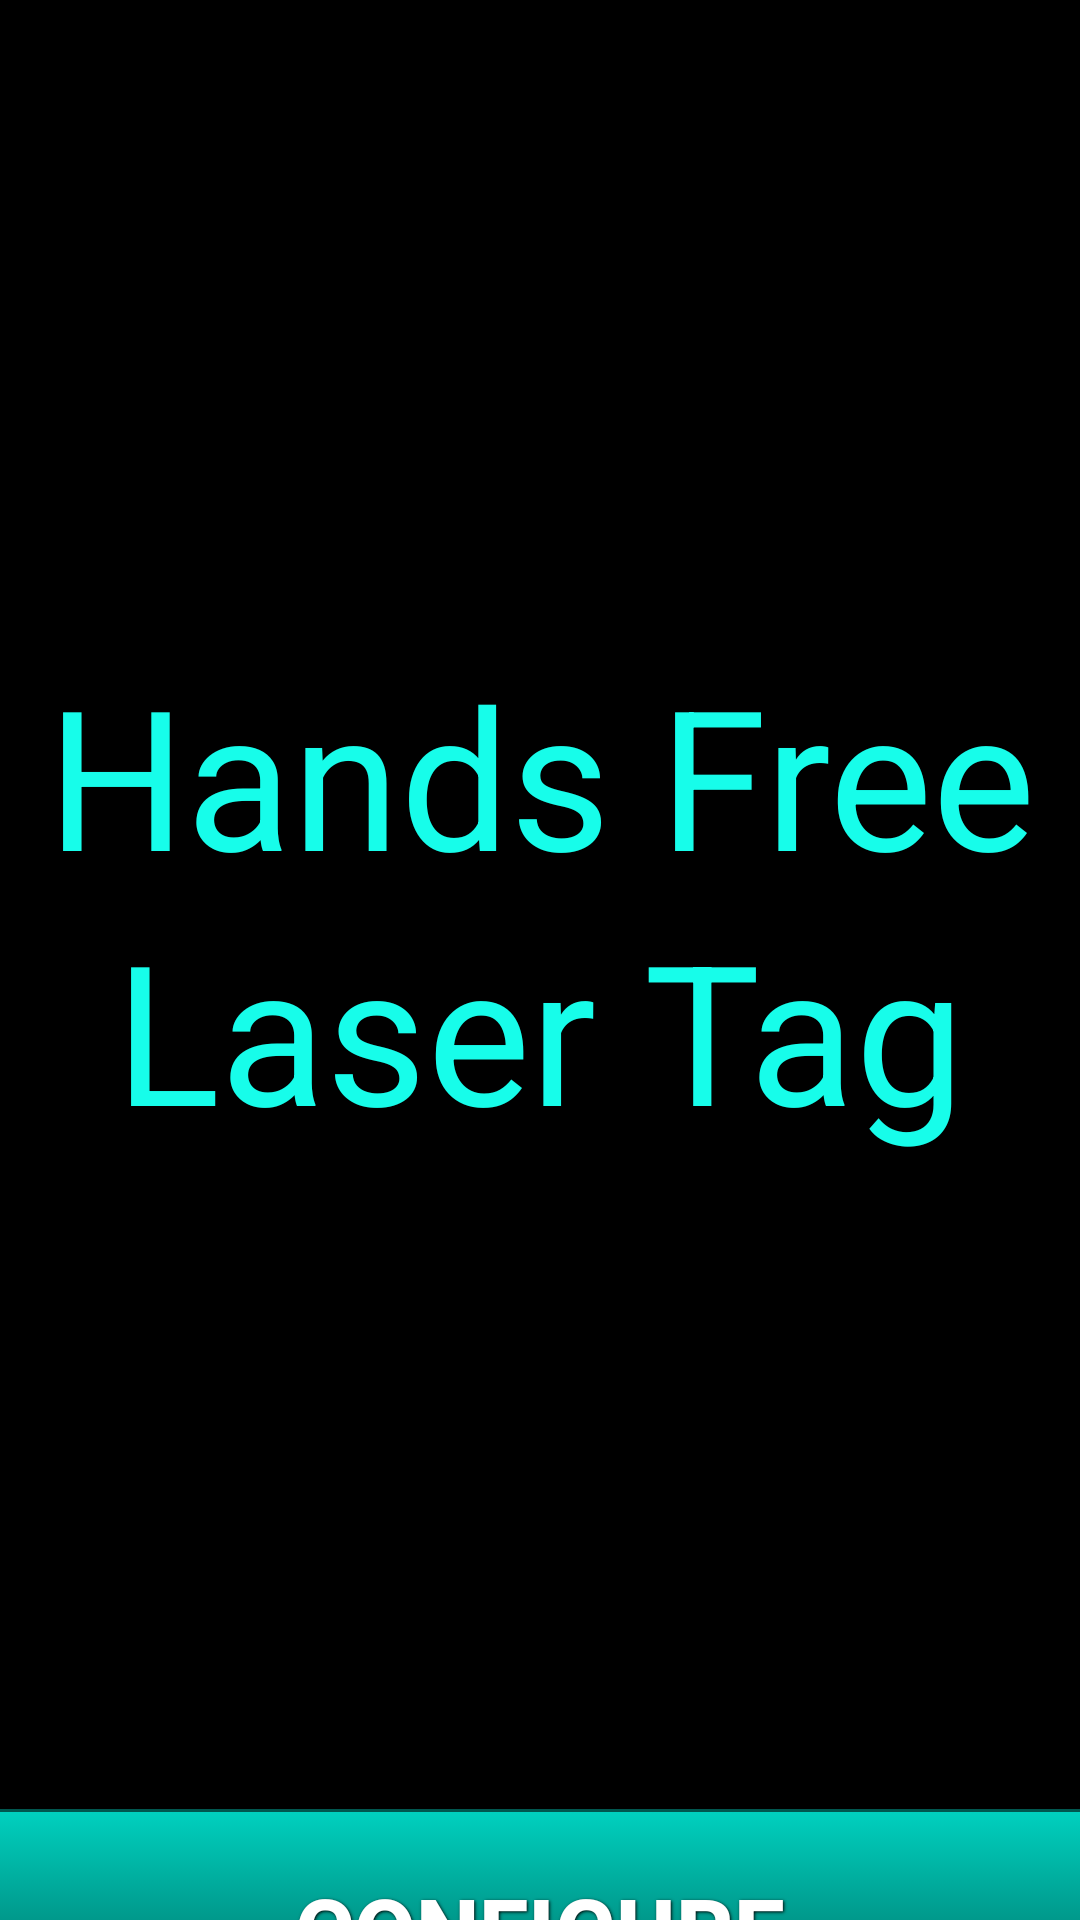

Android layout source for this screen:
<!-- AndroidManifest.xml: application theme Theme.AppCompat -->
<!-- res/layout/activity_main.xml -->
<?xml version="1.0" encoding="utf-8"?>
<LinearLayout xmlns:android="http://schemas.android.com/apk/res/android"
    xmlns:tools="http://schemas.android.com/tools"
    android:layout_width="match_parent"
    android:layout_height="match_parent"
    android:orientation="vertical"
    android:background="@color/my_background"
    tools:context=".MainActivity">

    <LinearLayout
        android:layout_width="fill_parent"
        android:layout_height="600dp"
        android:orientation="vertical"
        android:gravity="center">

        <TextView
            android:id="@+id/title1"
            android:background="@color/my_background"
            android:layout_height="85sp"
            android:layout_width="550sp"
            android:layout_gravity="center"
            android:gravity="center"
            android:textColor="#17fdea"
            android:text="@string/full_title1"
            android:textSize="65sp"
            />

        <TextView
            android:id="@+id/title2"
            android:background="@color/my_background"
            android:layout_height="85sp"
            android:layout_width="550sp"
            android:layout_gravity="center"
            android:gravity="center"
            android:textColor="#17fdea"
            android:text="@string/full_title2"
            android:textSize="65sp"
            />

    </LinearLayout>

    <Button
        android:id="@+id/config_button"
        android:background="@drawable/cyan_button"
        android:layout_width="400dp"
        android:layout_height="80dp"
        android:layout_gravity="center"
        android:gravity="center"
        android:text="@string/configure"
        android:onClick="configurePressed"
        style="@style/button_text"
        />
</LinearLayout>
<!-- resources referenced by this layout -->
<resources>
  <color name="my_background">#000000</color>
  <!-- drawable cyan_button (drawable) -->
  <?xml version="1.0" encoding="utf-8" ?>
  <selector xmlns:android="http://schemas.android.com/apk/res/android">
    <item android:state_pressed="true" >
      <shape>
        <solid
            android:color="#000000" />
        <stroke
            android:width="1dp"
            android:color="#000000" />
        <corners
            android:radius="6dp" />
        <padding
            android:left="10dp"
            android:top="10dp"
            android:right="10dp"
            android:bottom="10dp" />
      </shape>
    </item>
    <item>
      <shape>
        <gradient
            android:startColor="#00d1bf"
            android:endColor="#00574f"
            android:angle="270" />
        <stroke
            android:width="1dp"
            android:color="#00574f" />
        <corners
            android:radius="6dp" />
        <padding
            android:left="10dp"
            android:top="10dp"
            android:right="10dp"
            android:bottom="10dp" />
      </shape>
    </item>
  </selector>
  <string name="configure">Configure</string>
  <string name="full_title1">Hands Free</string>
  <string name="full_title2">Laser Tag</string>
  <style name="button_text">
          <item name="android:layout_width">fill_parent</item>
          <item name="android:layout_height">wrap_content</item>
          <item name="android:textColor">#ffffff</item>
          <item name="android:gravity">center</item>
          <item name="android:layout_margin">3dp</item>
          <item name="android:textSize">30dp</item>
          <item name="android:textStyle">bold</item>
          <item name="android:shadowColor">#000000</item>
          <item name="android:shadowDx">1</item>
          <item name="android:shadowDy">1</item>
          <item name="android:shadowRadius">2</item>
      </style>
</resources>
